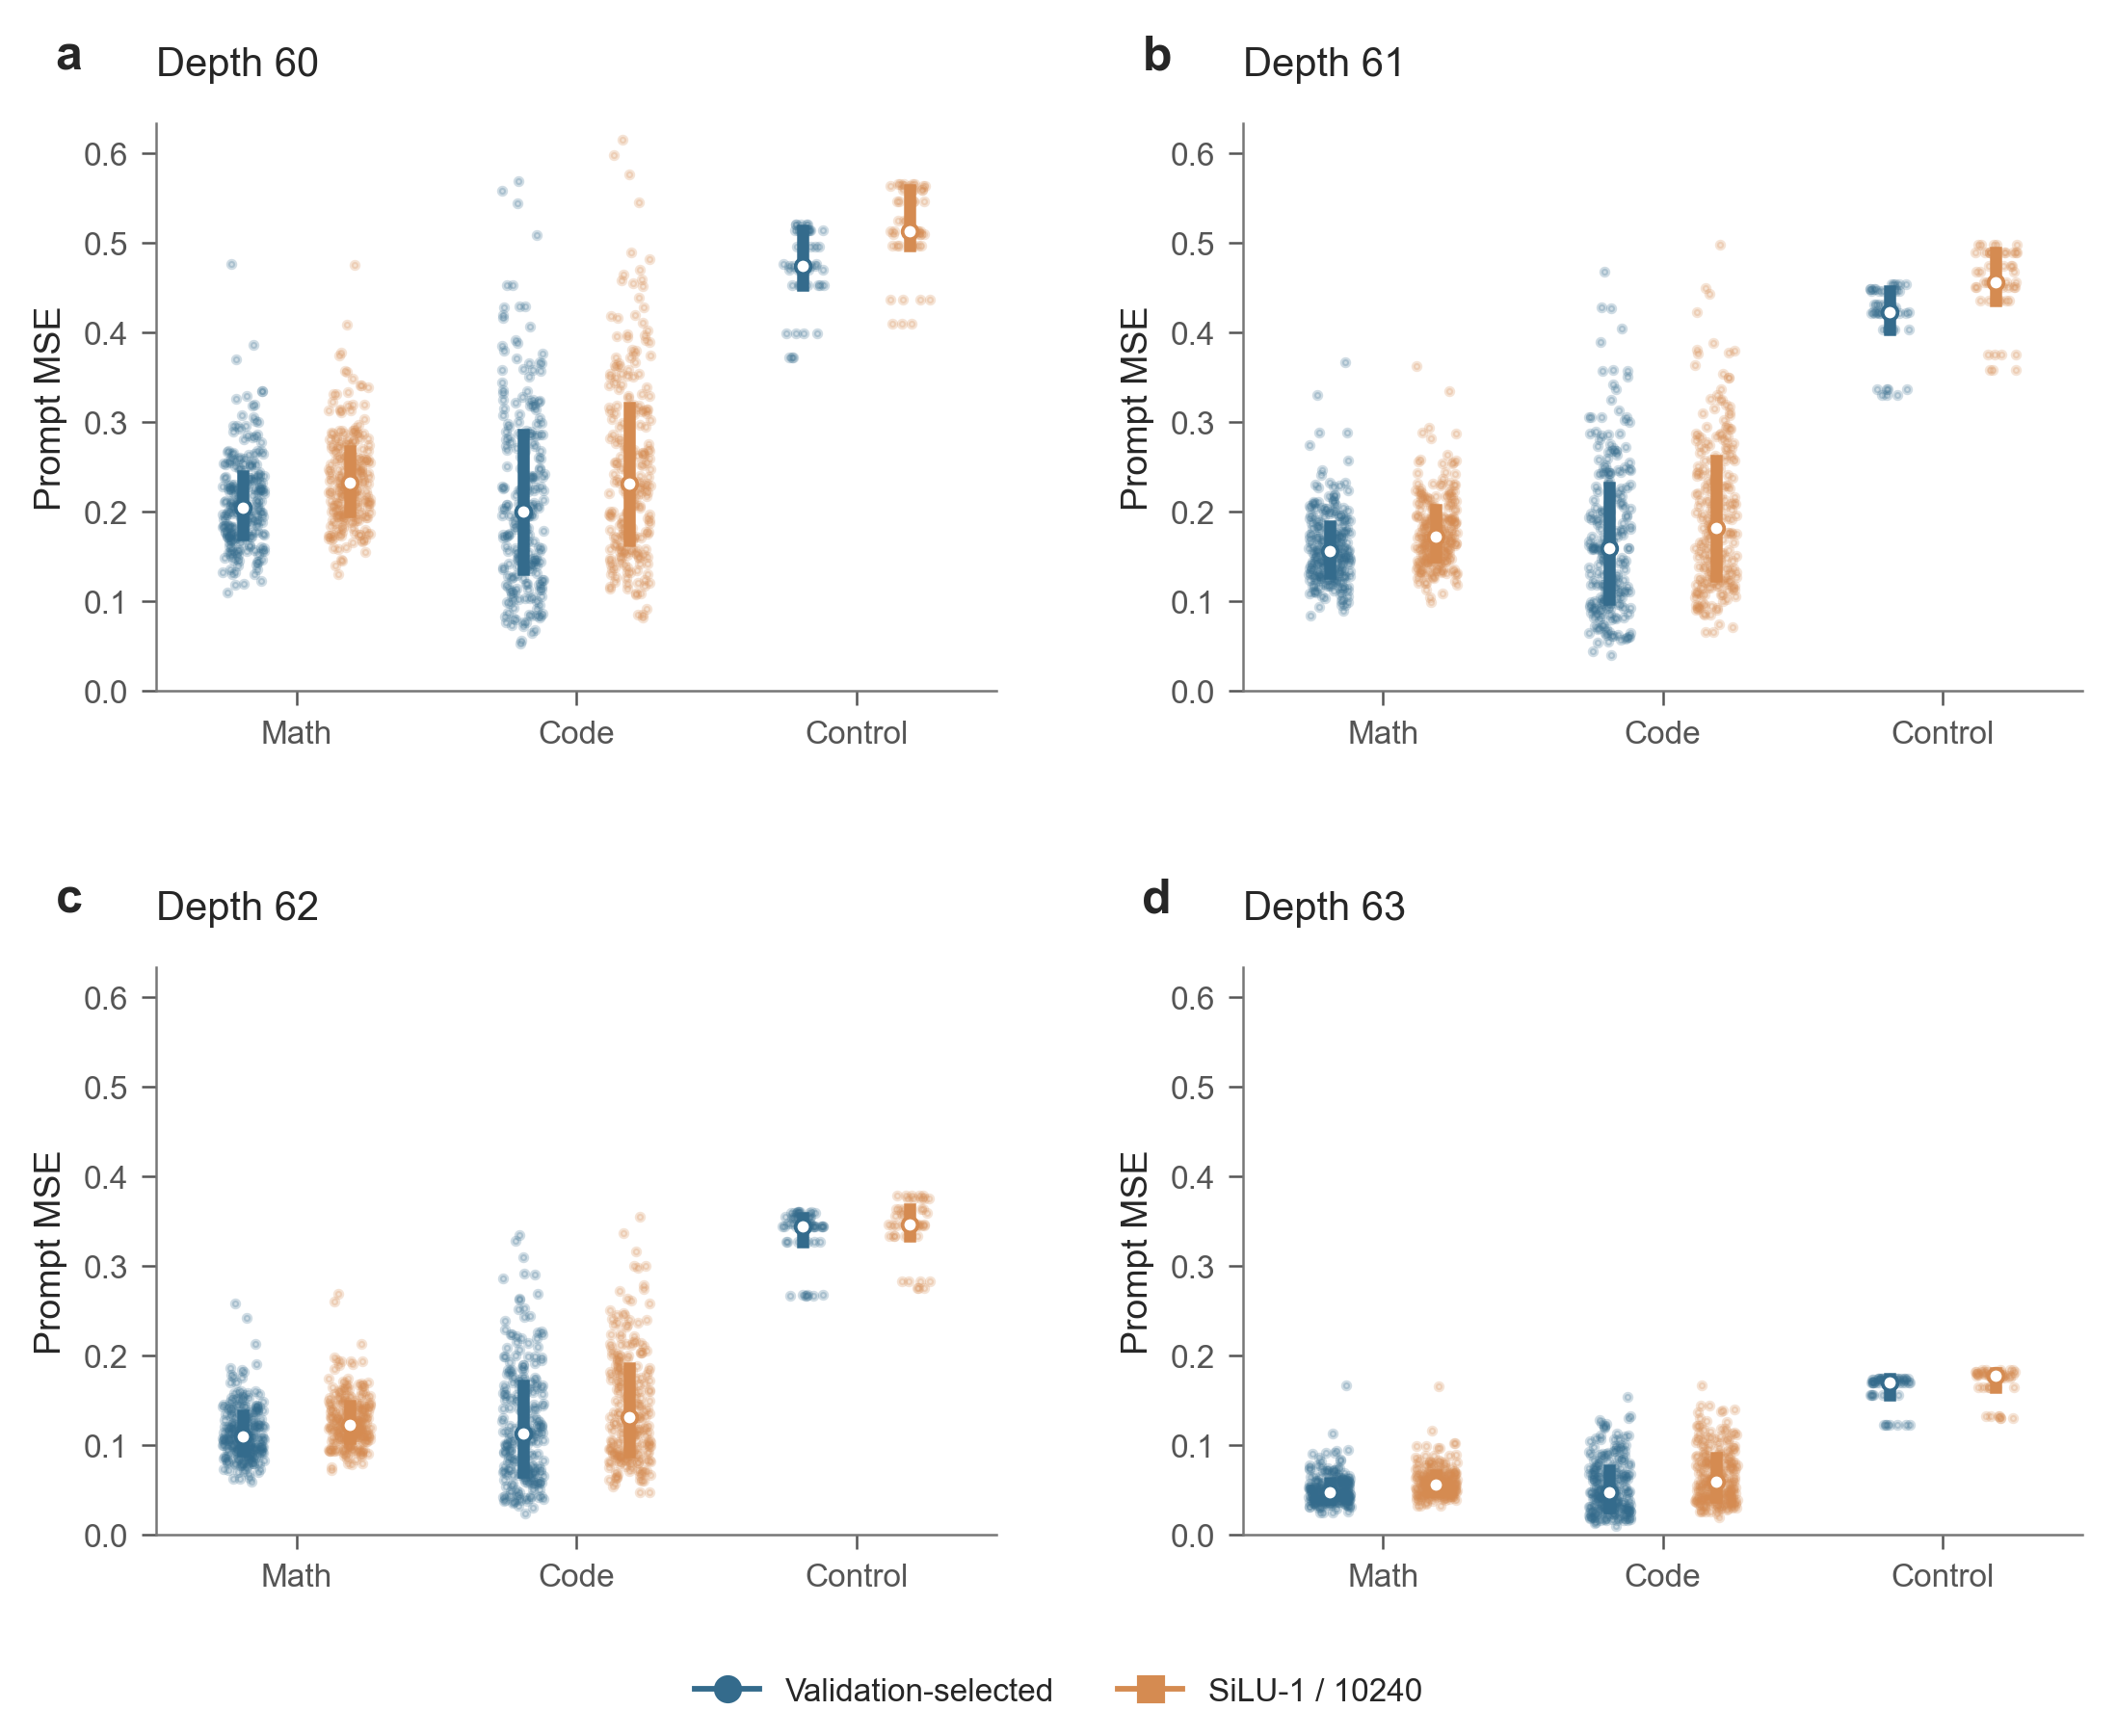

The data file committed next to this chart (first rows):
configuration, id, domain, mse
best_s60, gsm_c62453c17c2ef0b4, math, 0.202
best_s60, gsm_72c5002d237f65df, math, 0.2508
best_s60, gsm_747a57ec661ec040, math, 0.1462
best_s60, gsm_3af6d6e01edb6c0f, math, 0.16
best_s60, gsm_8810fc61726994ce, math, 0.2084
best_s60, gsm_ca10fdf80b6e3897, math, 0.1847
best_s60, gsm_0c494b9c92950e4d, math, 0.1898
best_s60, gsm_8beb578650d05ba1, math, 0.176
best_s60, gsm_576d7627007443ad, math, 0.2125
best_s60, gsm_a70ca700d390e226, math, 0.2189
best_s60, gsm_35dea7b633732e14, math, 0.1767
best_s60, gsm_f7fdf9a6b43b6e48, math, 0.1866
best_s60, gsm_35d41089a18507bd, math, 0.1689
best_s60, gsm_3d49a187f61986a4, math, 0.2562
best_s60, gsm_926574ced1f06ca1, math, 0.1993
best_s60, gsm_0adcc3517ca243d4, math, 0.17
best_s60, gsm_f6bcf679f3018443, math, 0.3202
best_s60, gsm_c0df1383f9690298, math, 0.1987
best_s60, gsm_5df0064b9ba0dca7, math, 0.1965
best_s60, gsm_1772c64c068c1a89, math, 0.1727
best_s60, gsm_0266ed8a4e87d5e4, math, 0.2253
best_s60, gsm_f42de69d24ee2e5e, math, 0.1967
best_s60, gsm_c5226559b9b37285, math, 0.256
best_s60, gsm_51146726b2082770, math, 0.2117
best_s60, gsm_e7ed710388226bf7, math, 0.173
best_s60, gsm_391986fc8c46e416, math, 0.2247
best_s60, gsm_4560b2d047fc6f74, math, 0.178
best_s60, gsm_c796f4b7c9a9d5de, math, 0.2262
best_s60, gsm_d538ffc1fe2fb8cc, math, 0.2415
best_s60, gsm_f66a49e3f1b08991, math, 0.2376
best_s60, gsm_d6e827a0c2ff1749, math, 0.1482
best_s60, gsm_895ed20aaf264edb, math, 0.1573
best_s60, gsm_71914cf214d7343c, math, 0.2179
best_s60, gsm_475ce948a8101cc2, math, 0.2247
best_s60, gsm_89994875b3813c91, math, 0.2125
best_s60, gsm_dae9ddc3f7ff4235, math, 0.1751
best_s60, gsm_539a3c98b25411c7, math, 0.1488
best_s60, gsm_3b6abf5a7c8fcf58, math, 0.2143
best_s60, gsm_fbe04f5794f6448e, math, 0.2828
best_s60, gsm_1e642011c4e48c79, math, 0.1725
best_s60, gsm_8fe862a4d01c9679, math, 0.2781
best_s60, gsm_4b75ebba37bfe632, math, 0.1946
best_s60, gsm_ba4333cfc64a1669, math, 0.1656
best_s60, gsm_1d1018dd20fb5560, math, 0.2104
best_s60, gsm_75aca026bf532f3c, math, 0.2226
best_s60, gsm_cdbb54ec3758d7d8, math, 0.2527
best_s60, gsm_ce2ff2b11ba3e607, math, 0.335
best_s60, gsm_7f66fc2dcff04dd2, math, 0.2807
best_s60, gsm_0a70a72afbb52f1e, math, 0.2074
best_s60, gsm_09c017405e7219b6, math, 0.1619
best_s60, gsm_4660b826ff99d586, math, 0.2105
best_s60, gsm_11d5212b26f5632d, math, 0.224
best_s60, gsm_85cedd141b4f41b9, math, 0.1831
best_s60, gsm_aa2cbf235d77a438, math, 0.1721
best_s60, gsm_f8aee604feedfb99, math, 0.1558
best_s60, gsm_32c19654eb81db68, math, 0.2521
best_s60, gsm_957cc8747eb0728e, math, 0.173
best_s60, gsm_0b698bdad67456bd, math, 0.1409
best_s60, gsm_f7e8dfb7ae44396b, math, 0.1722
best_s60, gsm_af7261d88886c1fc, math, 0.1664
... 3,940 more rows
